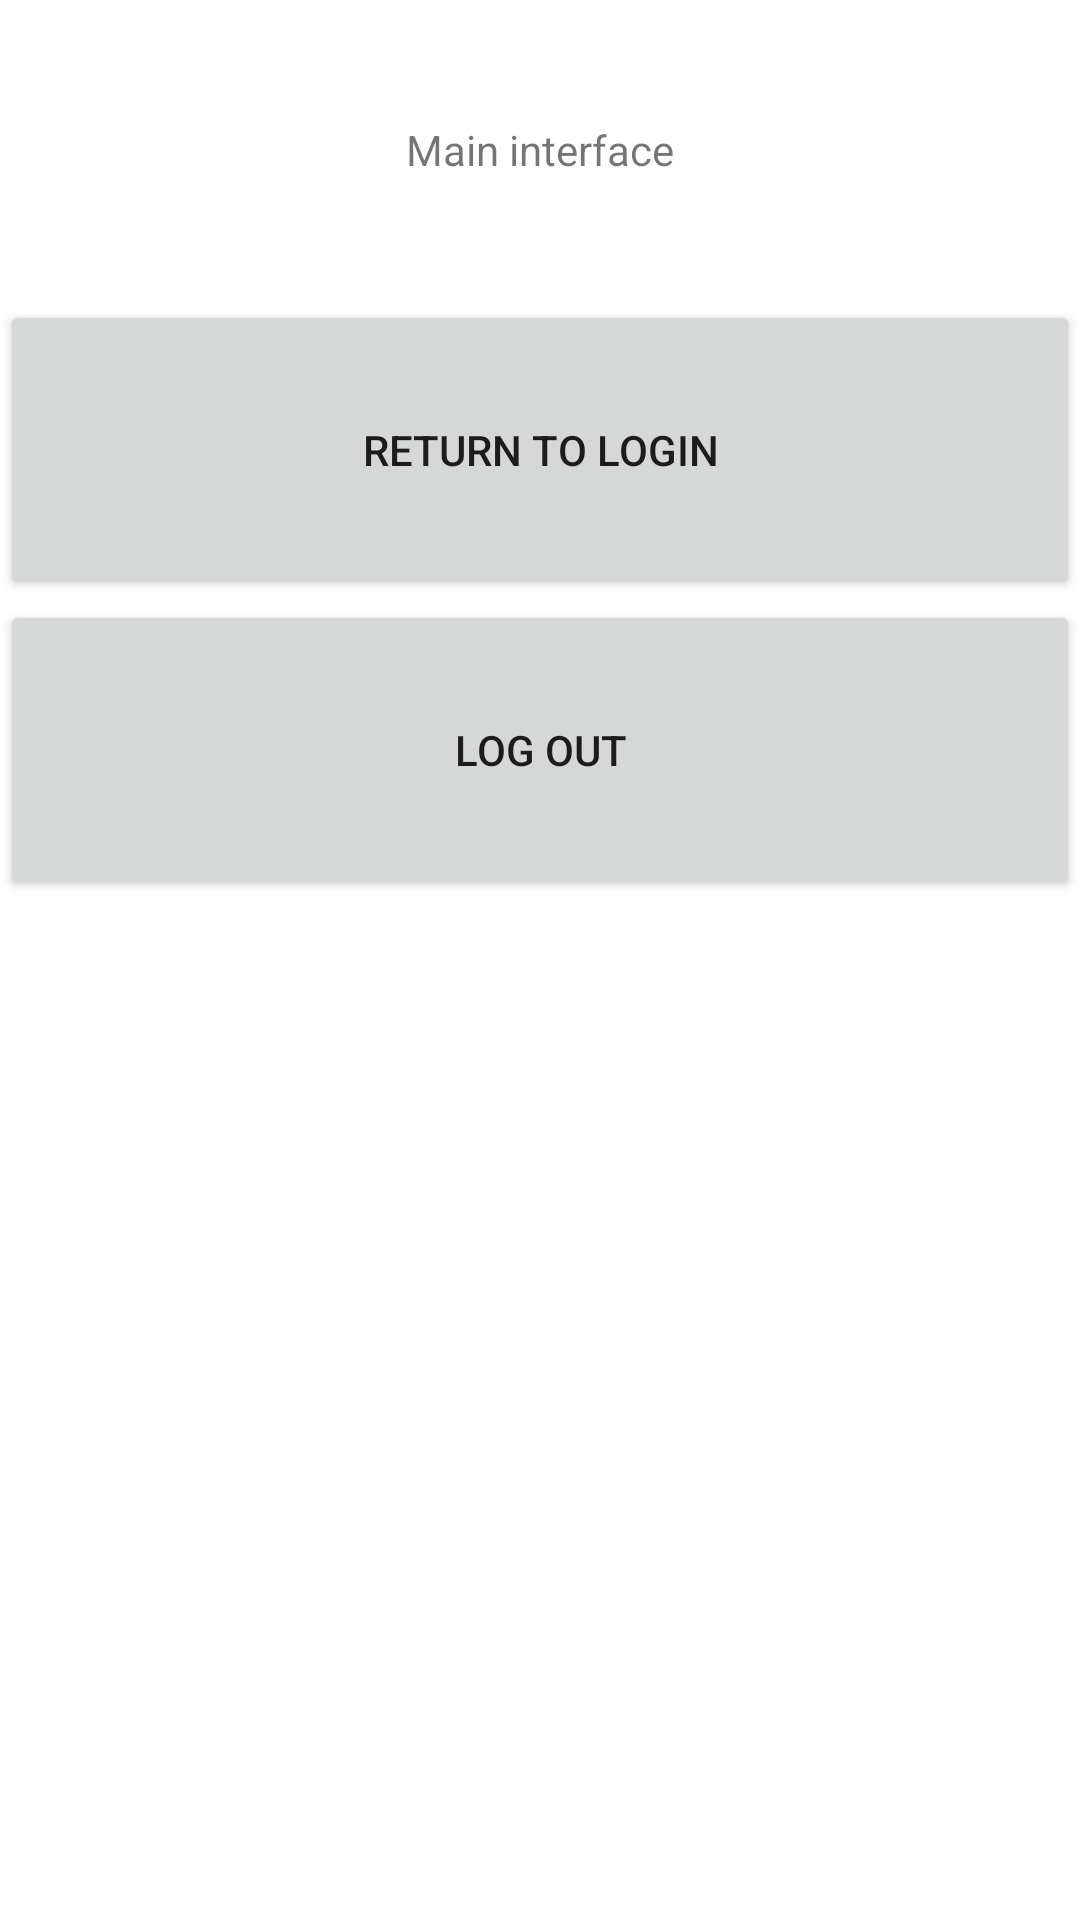

Here is an Android app screen rendered from its layout file. Give the layout XML and the strings, colors and styles it references.
<!-- AndroidManifest.xml: application theme Theme.Ecolight -->
<!-- res/layout/activity_login_after.xml -->
<?xml version="1.0" encoding="utf-8"?>
<LinearLayout
    xmlns:android="http://schemas.android.com/apk/res/android"
    android:layout_width="match_parent"
    android:layout_height="match_parent"
    android:orientation="vertical"
    >
    <TextView
        xmlns:android="http://schemas.android.com/apk/res/android"
        android:layout_width="match_parent"
        android:layout_height="100dp"
        android:background="#fff"
        android:text="Main interface"
        android:gravity="center"
        android:textSize="@dimen/dp_20"
        />
    <Button
        android:layout_width="match_parent"
        android:layout_height="100dp"
        android:text="Return to login"
        android:onClick="toLogin"
        />
    <Button
        android:layout_width="match_parent"
        android:layout_height="100dp"
        android:text="log out"
        android:onClick="toLogin2"
        />

</LinearLayout>
<!-- resources referenced by this layout -->
<resources>
  <style name="Theme.Ecolight" parent="Theme.MaterialComponents.DayNight.DarkActionBar">
          
          <item name="colorPrimary">@color/purple_500</item>
          <item name="colorPrimaryVariant">@color/purple_700</item>
          <item name="colorOnPrimary">@color/white</item>
          
          <item name="colorSecondary">@color/teal_200</item>
          <item name="colorSecondaryVariant">@color/teal_700</item>
          <item name="colorOnSecondary">@color/black</item>
          
          <item name="android:statusBarColor">?attr/colorPrimaryVariant</item>
          
      </style>
  <color name="purple_500">#FF6200EE</color>
  <color name="purple_700">#FF3700B3</color>
  <color name="white">#FFFFFFFF</color>
  <color name="teal_200">#FF03DAC5</color>
  <color name="teal_700">#FF018786</color>
  <color name="black">#FF000000</color>
</resources>
